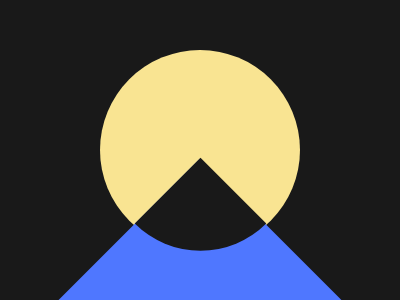

Reproduce this picture with HTML and CSS.

<!-- HTML -->
<div class="c c1"></div>
<div class="s"></div>
<div class="quarter"></div>

<!-- CSS -->
<style>
  body {
    margin: 0;
    background: #191919;
    display: flex;
    justify-content: center;
    align-items: center;
  }
  
  .c {
    width: 200px;
    height: 200px;
    background: #F9E492;
    border-radius: 50%;
  }
  
  .quarter{
	width: 93;
    height: 93;
    border-top-right-radius:0;
    border-top-left-radius:0;
    border-bottom-right-radius:0;
    border-bottom-left-radius:100%;
    background: #191919;
    position: absolute;
    transform: rotate(-45deg);
    top: 177px;
}
  
  .s {
    width: 200px;
    height: 200px;
    position: absolute;
    background: #4F77FF;
    transform: rotate(45deg);
    top: 200px;
  }
</style>